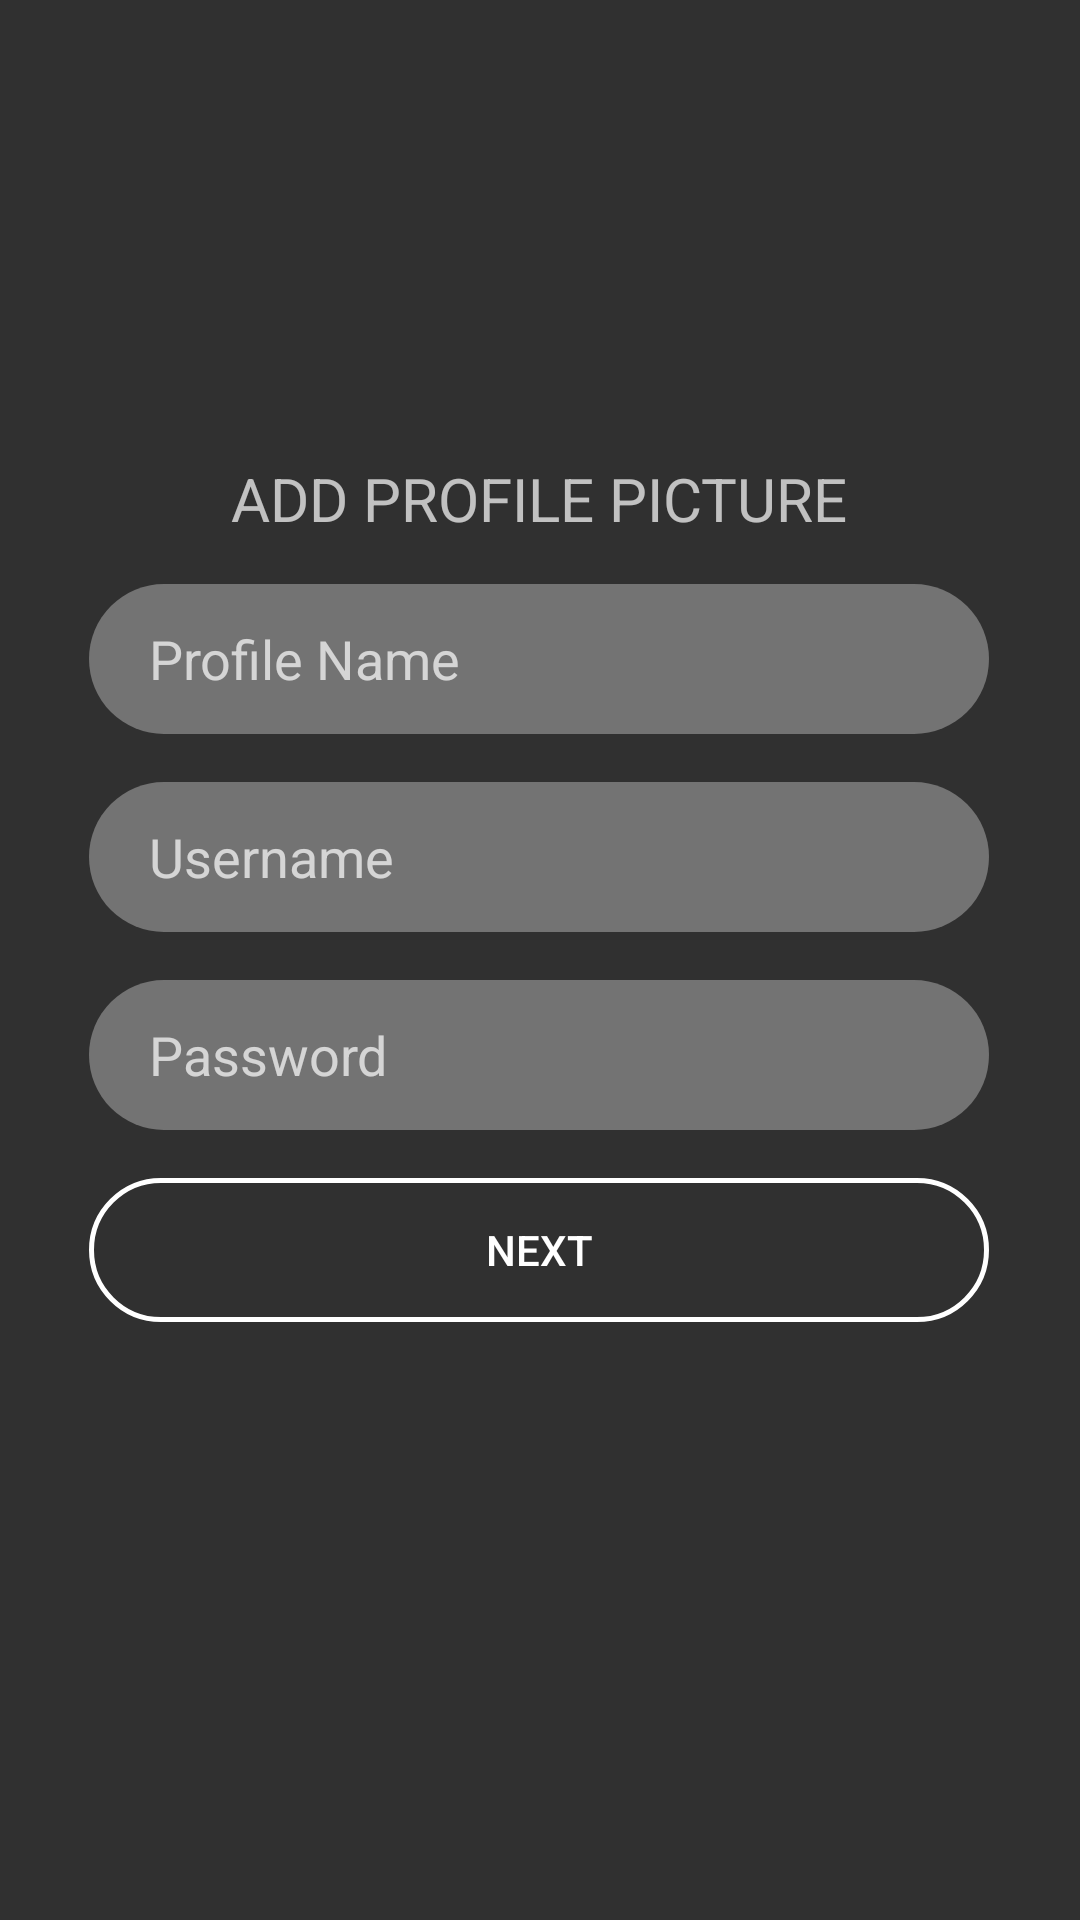

Reconstruct the res/layout file that produces this screen, plus the resources it refers to.
<!-- AndroidManifest.xml: application theme Theme.Throttle -->
<!-- res/layout/activity_signup_two.xml -->
<?xml version="1.0" encoding="utf-8"?>
<androidx.constraintlayout.widget.ConstraintLayout xmlns:android="http://schemas.android.com/apk/res/android"
    xmlns:app="http://schemas.android.com/apk/res-auto"
    xmlns:tools="http://schemas.android.com/tools"
    android:layout_width="match_parent"
    android:layout_height="match_parent"
    tools:context=".LoginActivity">

    <EditText
        android:id="@+id/editTextTextPersonName"
        android:layout_width="300dp"
        android:layout_height="50dp"
        android:layout_marginStart="55dp"
        android:layout_marginTop="8dp"
        android:layout_marginEnd="56dp"
        android:layout_marginBottom="8dp"
        android:autofillHints=""
        android:background="@drawable/light_grey_input"
        android:ems="10"
        android:hint="@string/profileName"
        android:inputType="textPersonName"
        android:paddingStart="20dp"
        app:layout_constraintBottom_toTopOf="@+id/editTextTextPersonName2"
        app:layout_constraintEnd_toEndOf="parent"
        app:layout_constraintStart_toStartOf="parent"
        app:layout_constraintTop_toBottomOf="@+id/textView" />

    <TextView
        android:id="@+id/textView"
        android:layout_width="300dp"
        android:layout_height="26dp"
        android:layout_marginStart="55dp"
        android:layout_marginEnd="56dp"
        android:layout_marginBottom="8dp"
        android:gravity="center"
        android:text="@string/addProfilePic"
        android:textAllCaps="true"
        android:textSize="20sp"
        app:layout_constraintBottom_toTopOf="@+id/editTextTextPersonName"
        app:layout_constraintEnd_toEndOf="parent"
        app:layout_constraintStart_toStartOf="parent"
        app:layout_constraintTop_toBottomOf="@+id/addProfilePic" />

    <Button
        android:id="@+id/next_btn"
        android:layout_width="300dp"
        android:layout_height="wrap_content"
        android:layout_marginStart="55dp"
        android:layout_marginTop="8dp"
        android:layout_marginEnd="56dp"
        android:layout_marginBottom="256dp"
        android:background="@drawable/text_field"
        android:text="@string/nextBtn"
        app:layout_constraintBottom_toBottomOf="parent"
        app:layout_constraintEnd_toEndOf="parent"
        app:layout_constraintStart_toStartOf="parent"
        app:layout_constraintTop_toBottomOf="@+id/editTextTextPersonName3" />

    <EditText
        android:id="@+id/editTextTextPersonName3"
        android:layout_width="300dp"
        android:layout_height="50dp"
        android:layout_marginStart="55dp"
        android:layout_marginTop="8dp"
        android:layout_marginEnd="56dp"
        android:layout_marginBottom="8dp"
        android:autofillHints=""
        android:background="@drawable/light_grey_input"
        android:ems="10"
        android:hint="@string/password"
        android:inputType="textPersonName"
        android:paddingStart="20dp"
        app:layout_constraintBottom_toTopOf="@+id/next_btn"
        app:layout_constraintEnd_toEndOf="parent"
        app:layout_constraintStart_toStartOf="parent"
        app:layout_constraintTop_toBottomOf="@+id/editTextTextPersonName2" />

    <EditText
        android:id="@+id/editTextTextPersonName2"
        android:layout_width="300dp"
        android:layout_height="50dp"
        android:layout_marginStart="55dp"
        android:layout_marginTop="8dp"
        android:layout_marginEnd="56dp"
        android:layout_marginBottom="8dp"
        android:autofillHints=""
        android:background="@drawable/light_grey_input"
        android:ems="10"
        android:hint="@string/username"
        android:inputType="textPersonName"
        android:paddingStart="20dp"
        app:layout_constraintBottom_toTopOf="@+id/editTextTextPersonName3"
        app:layout_constraintEnd_toEndOf="parent"
        app:layout_constraintStart_toStartOf="parent"
        app:layout_constraintTop_toBottomOf="@+id/editTextTextPersonName" />


    <ImageView
        android:id="@+id/addProfilePic"
        android:layout_width="261dp"
        android:layout_height="151dp"
        android:layout_marginStart="75dp"
        android:layout_marginTop="50dp"
        android:layout_marginEnd="75dp"
        android:layout_marginBottom="8dp"
        android:contentDescription="TODO"
        android:src="@drawable/ic_baseline_add_photo_alternate_24"
        app:layout_constraintBottom_toTopOf="@+id/textView"
        app:layout_constraintEnd_toEndOf="parent"
        app:layout_constraintStart_toStartOf="parent"
        app:layout_constraintTop_toTopOf="parent" />

</androidx.constraintlayout.widget.ConstraintLayout>
<!-- resources referenced by this layout -->
<resources>
  <!-- drawable light_grey_input (drawable) -->
  <?xml version="1.0" encoding="utf-8"?>
  <selector xmlns:android="http://schemas.android.com/apk/res/android">
      <item>
          <shape>
              <solid android:color="#737373" />
  
              <corners
                  android:radius="25dp"  />
          </shape>
      </item>
  </selector>
  <!-- drawable text_field (drawable) -->
  <shape xmlns:android="http://schemas.android.com/apk/res/android"
      android:shape="rectangle">
      <solid android:color="@android:color/transparent"/>
      <stroke
          android:width="1.5dp"
          android:color="#fff"/>
      <corners
          android:radius="25dp"/>
  </shape>
  <string name="addProfilePic">Add Profile Picture</string>
  <string name="nextBtn">Next</string>
  <string name="password">Password</string>
  <string name="profileName">Profile Name</string>
  <string name="username">Username</string>
  <style name="Theme.Throttle" parent="Theme.AppCompat.NoActionBar">
          
          <item name="colorPrimary">@color/purple_500</item>
          <item name="colorPrimaryVariant">@color/purple_700</item>
          <item name="colorOnPrimary">@color/white</item>
          
          <item name="colorSecondary">@color/teal_200</item>
          <item name="colorSecondaryVariant">@color/teal_700</item>
          <item name="colorOnSecondary">@color/black</item>
          
          <item name="android:statusBarColor" tools:targetApi="l">?attr/colorPrimaryVariant</item>
          
      </style>
  <color name="purple_500">#FF6200EE</color>
  <color name="purple_700">#FF3700B3</color>
  <color name="white">#FFFFFFFF</color>
  <color name="teal_200">#FF03DAC5</color>
  <color name="teal_700">#FF018786</color>
  <color name="black">#FF000000</color>
</resources>
